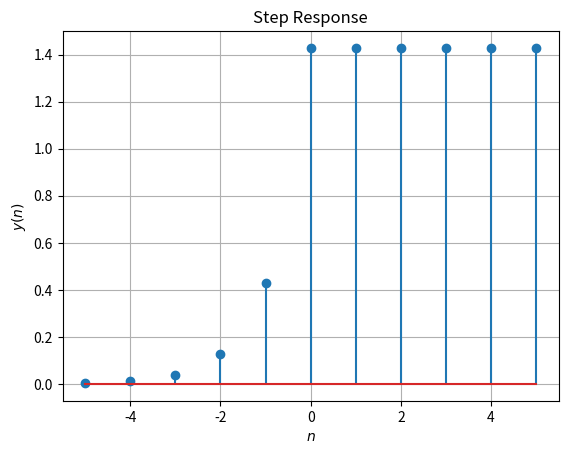

Recreate this plot in Python. (Note: this script raises an exception after producing the figure.)
# Computing the step response for a given impulse response

# [redacted]
# [redacted]

import numpy as np
import matplotlib.pyplot as plt

a = 0.3

N = np.arange(-10, 11)
x = np.heaviside(N, 1)
h = a**(-N) * np.heaviside(-N, 1)
y = np.convolve(x, h)

plt.stem(np.arange(-5, 6), y[15:26])
plt.xlabel('$n$')
plt.ylabel('$y(n)$')
plt.title('Step Response')
plt.grid()
plt.savefig('../figs/fig-1.png')
plt.show()
